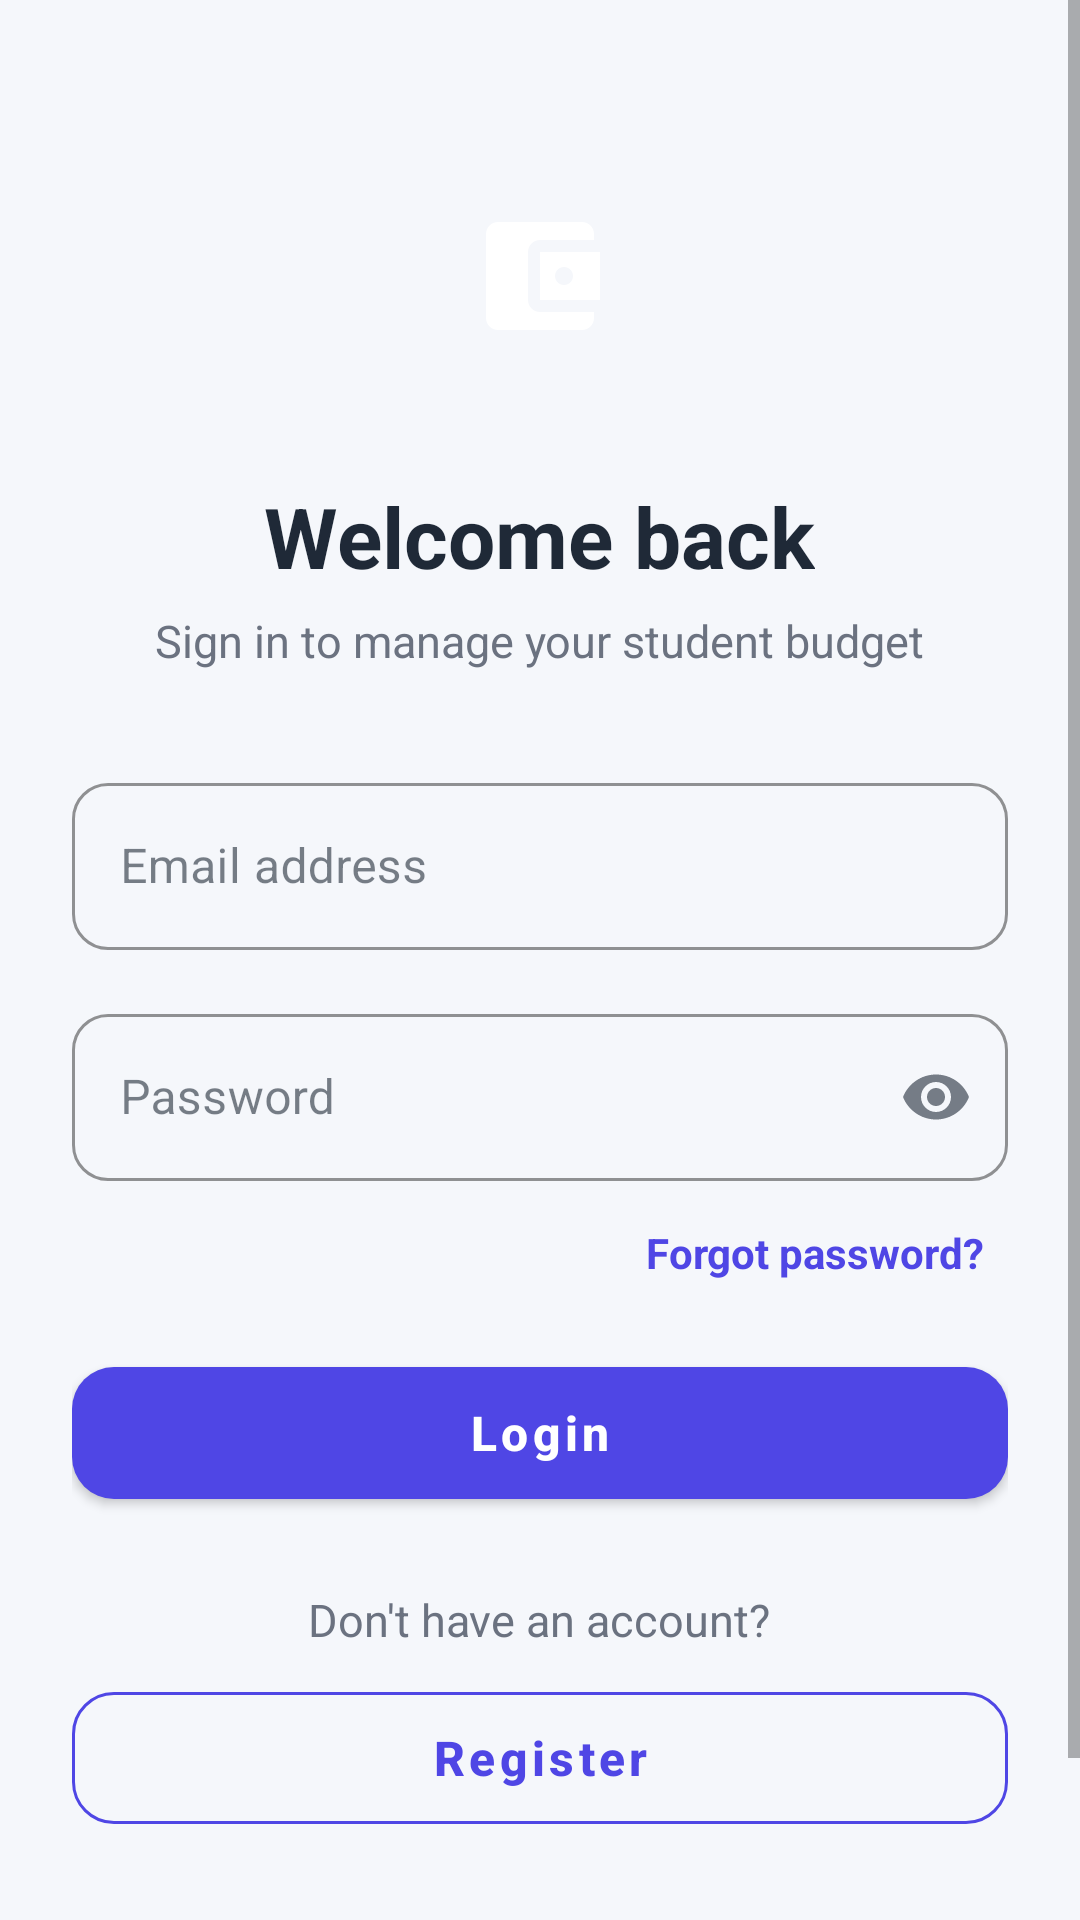

The Android layout XML behind this screen, and the referenced resources:
<!-- AndroidManifest.xml: application theme Theme.SpendWise -->
<!-- res/layout/activity_login.xml -->
<?xml version="1.0" encoding="utf-8"?>
<ScrollView xmlns:android="http://schemas.android.com/apk/res/android"
    xmlns:app="http://schemas.android.com/apk/res-auto"
    android:layout_width="match_parent"
    android:layout_height="match_parent"
    android:background="@color/background"
    android:fillViewport="true"
    android:fitsSystemWindows="true">

    <LinearLayout
        android:layout_width="match_parent"
        android:layout_height="wrap_content"
        android:gravity="center_horizontal"
        android:orientation="vertical"
        android:padding="24dp">

        <ImageView
            android:layout_width="88dp"
            android:layout_height="88dp"
            android:layout_marginTop="24dp"
            android:background="@drawable/bg_logo_circle"
            android:contentDescription="@string/logo_desc"
            android:padding="20dp"
            android:src="@drawable/ic_logo" />

        <TextView
            style="@style/SpendWiseTitle"
            android:layout_width="wrap_content"
            android:layout_height="wrap_content"
            android:layout_marginTop="24dp"
            android:text="@string/login_title" />

        <TextView
            style="@style/SpendWiseSubtitle"
            android:layout_width="wrap_content"
            android:layout_height="wrap_content"
            android:layout_marginTop="6dp"
            android:text="@string/login_subtitle" />

        <com.google.android.material.textfield.TextInputLayout
            android:id="@+id/tilEmail"
            style="@style/SpendWiseField"
            android:layout_width="match_parent"
            android:layout_height="wrap_content"
            android:layout_marginTop="32dp"
            android:hint="@string/hint_email">

            <com.google.android.material.textfield.TextInputEditText
                android:id="@+id/etEmail"
                android:layout_width="match_parent"
                android:layout_height="wrap_content"
                android:inputType="textEmailAddress"
                android:textColor="@color/text_primary" />
        </com.google.android.material.textfield.TextInputLayout>

        <com.google.android.material.textfield.TextInputLayout
            android:id="@+id/tilPassword"
            style="@style/SpendWiseField"
            android:layout_width="match_parent"
            android:layout_height="wrap_content"
            android:layout_marginTop="16dp"
            android:hint="@string/hint_password"
            app:endIconMode="password_toggle">

            <com.google.android.material.textfield.TextInputEditText
                android:id="@+id/etPassword"
                android:layout_width="match_parent"
                android:layout_height="wrap_content"
                android:inputType="textPassword"
                android:textColor="@color/text_primary" />
        </com.google.android.material.textfield.TextInputLayout>

        <TextView
            android:id="@+id/tvForgot"
            android:layout_width="wrap_content"
            android:layout_height="48dp"
            android:layout_gravity="end"
            android:background="?attr/selectableItemBackground"
            android:clickable="true"
            android:focusable="true"
            android:gravity="center_vertical"
            android:paddingStart="8dp"
            android:paddingEnd="8dp"
            android:text="@string/forgot_password"
            android:textColor="@color/primary"
            android:textStyle="bold" />

        <com.google.android.material.button.MaterialButton
            android:id="@+id/btnLogin"
            style="@style/SpendWiseButton"
            android:layout_width="match_parent"
            android:layout_height="56dp"
            android:layout_marginTop="8dp"
            android:text="@string/btn_login" />

        <TextView
            style="@style/SpendWiseSubtitle"
            android:layout_width="wrap_content"
            android:layout_height="wrap_content"
            android:layout_marginTop="24dp"
            android:text="@string/no_account" />

        <com.google.android.material.button.MaterialButton
            android:id="@+id/btnRegister"
            style="@style/SpendWiseOutlinedButton"
            android:layout_width="match_parent"
            android:layout_height="56dp"
            android:layout_marginTop="8dp"
            android:text="@string/btn_register" />

        <TextView
            style="@style/SpendWiseSubtitle"
            android:layout_width="wrap_content"
            android:layout_height="wrap_content"
            android:layout_marginTop="28dp"
            android:gravity="center"
            android:text="@string/demo_hint"
            android:textSize="13sp" />
    </LinearLayout>
</ScrollView>
<!-- resources referenced by this layout -->
<resources>
  <color name="background">#F5F7FB</color>
  <color name="primary">#4F46E5</color>
  <color name="text_primary">#1F2937</color>
  <!-- drawable ic_logo (drawable) -->
  <vector xmlns:android="http://schemas.android.com/apk/res/android"
      android:width="24dp"
      android:height="24dp"
      android:viewportWidth="24"
      android:viewportHeight="24">
      <path
          android:fillColor="@color/on_primary"
          android:pathData="M21,18v1c0,1.1 -0.9,2 -2,2H5c-1.11,0 -2,-0.9 -2,-2V5c0,-1.1 0.89,-2 2,-2h14c1.1,0 2,0.9 2,2v1h-9c-1.11,0 -2,0.9 -2,2v8c0,1.1 0.89,2 2,2h9zM12,16h10V8H12v8zM16,13.5c-0.83,0 -1.5,-0.67 -1.5,-1.5s0.67,-1.5 1.5,-1.5 1.5,0.67 1.5,1.5 -0.67,1.5 -1.5,1.5z" />
  </vector>
  <string name="btn_login">Login</string>
  <string name="btn_register">Register</string>
  <string name="demo_hint">Demo account\nstudent@uni.edu / Student@123</string>
  <string name="forgot_password">Forgot password?</string>
  <string name="hint_email">Email address</string>
  <string name="hint_password">Password</string>
  <string name="login_subtitle">Sign in to manage your student budget</string>
  <string name="login_title">Welcome back</string>
  <string name="logo_desc">SpendWise logo</string>
  <string name="no_account">Don\'t have an account?</string>
  <style name="SpendWiseButton" parent="Widget.MaterialComponents.Button">
          <item name="cornerRadius">14dp</item>
          <item name="android:textAllCaps">false</item>
          <item name="android:textSize">16sp</item>
          <item name="android:textStyle">bold</item>
      </style>
  <style name="SpendWiseField" parent="Widget.MaterialComponents.TextInputLayout.OutlinedBox">
          <item name="boxCornerRadiusTopStart">12dp</item>
          <item name="boxCornerRadiusTopEnd">12dp</item>
          <item name="boxCornerRadiusBottomStart">12dp</item>
          <item name="boxCornerRadiusBottomEnd">12dp</item>
          <item name="boxStrokeColor">@color/primary</item>
      </style>
  <style name="SpendWiseOutlinedButton" parent="Widget.MaterialComponents.Button.OutlinedButton">
          <item name="cornerRadius">14dp</item>
          <item name="android:textAllCaps">false</item>
          <item name="android:textSize">16sp</item>
          <item name="android:textStyle">bold</item>
          <item name="strokeColor">@color/primary</item>
      </style>
  <style name="SpendWiseSubtitle">
          <item name="android:textSize">15sp</item>
          <item name="android:textColor">@color/text_secondary</item>
      </style>
  <style name="SpendWiseTitle">
          <item name="android:textSize">28sp</item>
          <item name="android:textStyle">bold</item>
          <item name="android:textColor">@color/text_primary</item>
      </style>
  <style name="Theme.SpendWise" parent="Theme.MaterialComponents.DayNight.NoActionBar">
          <item name="colorPrimary">@color/primary</item>
          <item name="colorPrimaryVariant">@color/primary_dark</item>
          <item name="colorOnPrimary">@color/on_primary</item>
          <item name="colorSecondary">@color/accent</item>
          <item name="colorSurface">@color/surface</item>
          <item name="colorOnSurface">@color/text_primary</item>
          <item name="colorError">@color/error</item>
          <item name="android:windowBackground">@color/background</item>
      </style>
  <color name="on_primary">#FFFFFF</color>
  <color name="text_secondary">#6B7280</color>
  <color name="primary_dark">#3730A3</color>
  <color name="accent">#10B981</color>
  <color name="surface">#FFFFFF</color>
  <color name="error">#DC2626</color>
</resources>
